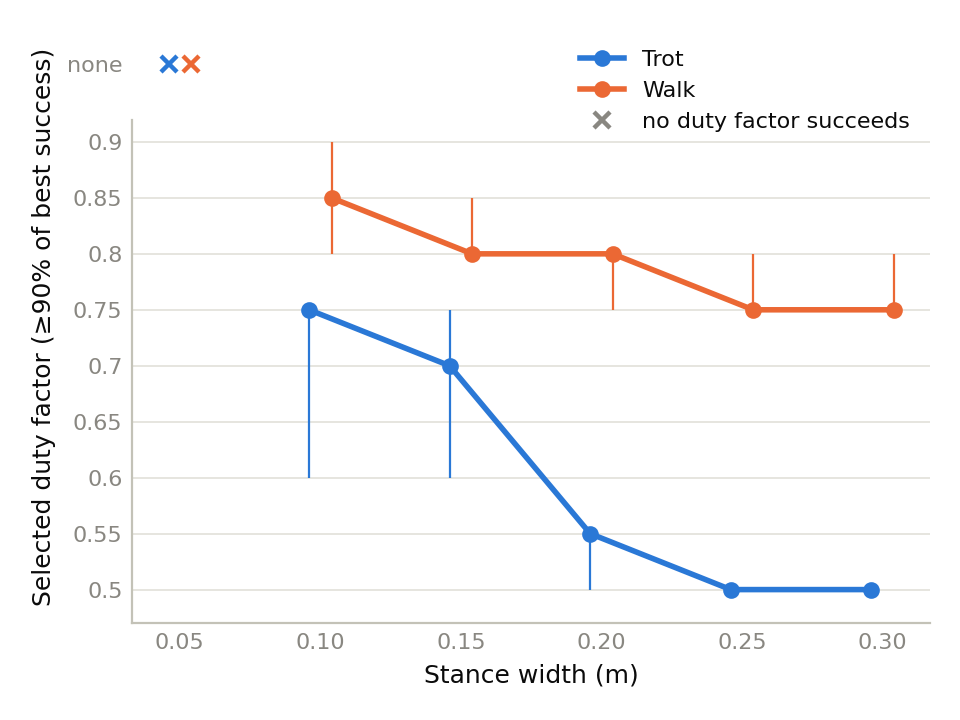

Source data for this figure (header and first rows):
gait, step_width, command_df, success, trials, success_rate, best_success_rate, selected, selected_df, selected_df_ci_low, selected_df_ci_high, periods
trot, 0.05, 0.5, 0, 128, 0.0, 0.0, 0, , , , 0.48 0.54
trot, 0.05, 0.55, 0, 128, 0.0, 0.0, 0, , , , 0.48 0.54
trot, 0.05, 0.6, 0, 128, 0.0, 0.0, 0, , , , 0.48 0.54
trot, 0.05, 0.65, 0, 128, 0.0, 0.0, 0, , , , 0.48 0.54
trot, 0.05, 0.7, 0, 128, 0.0, 0.0, 0, , , , 0.48 0.54
trot, 0.05, 0.75, 0, 128, 0.0, 0.0, 0, , , , 0.48 0.54
trot, 0.1, 0.5, 0, 128, 0.0, 0.07812, 0, 0.75, 0.6, 0.75, 0.48 0.54
trot, 0.1, 0.55, 1, 128, 0.007812, 0.07812, 0, 0.75, 0.6, 0.75, 0.48 0.54
trot, 0.1, 0.6, 4, 128, 0.03125, 0.07812, 0, 0.75, 0.6, 0.75, 0.48 0.54
trot, 0.1, 0.65, 1, 128, 0.007812, 0.07812, 0, 0.75, 0.6, 0.75, 0.48 0.54
trot, 0.1, 0.7, 6, 128, 0.04688, 0.07812, 0, 0.75, 0.6, 0.75, 0.48 0.54
trot, 0.1, 0.75, 10, 128, 0.07812, 0.07812, 1, 0.75, 0.6, 0.75, 0.48 0.54
trot, 0.15, 0.5, 30, 128, 0.2344, 0.7422, 0, 0.7, 0.6, 0.75, 0.48 0.54
trot, 0.15, 0.55, 61, 128, 0.4766, 0.7422, 0, 0.7, 0.6, 0.75, 0.48 0.54
trot, 0.15, 0.6, 74, 128, 0.5781, 0.7422, 0, 0.7, 0.6, 0.75, 0.48 0.54
trot, 0.15, 0.65, 81, 128, 0.6328, 0.7422, 0, 0.7, 0.6, 0.75, 0.48 0.54
trot, 0.15, 0.7, 89, 128, 0.6953, 0.7422, 1, 0.7, 0.6, 0.75, 0.48 0.54
trot, 0.15, 0.75, 95, 128, 0.7422, 0.7422, 0, 0.7, 0.6, 0.75, 0.48 0.54
trot, 0.2, 0.5, 112, 128, 0.875, 0.9766, 0, 0.55, 0.5, 0.55, 0.48 0.54
trot, 0.2, 0.55, 119, 128, 0.9297, 0.9766, 1, 0.55, 0.5, 0.55, 0.48 0.54
trot, 0.2, 0.6, 117, 128, 0.9141, 0.9766, 0, 0.55, 0.5, 0.55, 0.48 0.54
trot, 0.2, 0.65, 121, 128, 0.9453, 0.9766, 0, 0.55, 0.5, 0.55, 0.48 0.54
trot, 0.2, 0.7, 123, 128, 0.9609, 0.9766, 0, 0.55, 0.5, 0.55, 0.48 0.54
trot, 0.2, 0.75, 125, 128, 0.9766, 0.9766, 0, 0.55, 0.5, 0.55, 0.48 0.54
trot, 0.25, 0.5, 126, 128, 0.9844, 1.0, 1, 0.5, 0.5, 0.5, 0.48 0.54
trot, 0.25, 0.55, 126, 128, 0.9844, 1.0, 0, 0.5, 0.5, 0.5, 0.48 0.54
trot, 0.25, 0.6, 128, 128, 1.0, 1.0, 0, 0.5, 0.5, 0.5, 0.48 0.54
trot, 0.25, 0.65, 128, 128, 1.0, 1.0, 0, 0.5, 0.5, 0.5, 0.48 0.54
trot, 0.25, 0.7, 128, 128, 1.0, 1.0, 0, 0.5, 0.5, 0.5, 0.48 0.54
trot, 0.25, 0.75, 128, 128, 1.0, 1.0, 0, 0.5, 0.5, 0.5, 0.48 0.54
trot, 0.3, 0.5, 127, 128, 0.9922, 1.0, 1, 0.5, 0.5, 0.5, 0.48 0.54
trot, 0.3, 0.55, 128, 128, 1.0, 1.0, 0, 0.5, 0.5, 0.5, 0.48 0.54
trot, 0.3, 0.6, 128, 128, 1.0, 1.0, 0, 0.5, 0.5, 0.5, 0.48 0.54
trot, 0.3, 0.65, 128, 128, 1.0, 1.0, 0, 0.5, 0.5, 0.5, 0.48 0.54
trot, 0.3, 0.7, 128, 128, 1.0, 1.0, 0, 0.5, 0.5, 0.5, 0.48 0.54
trot, 0.3, 0.75, 128, 128, 1.0, 1.0, 0, 0.5, 0.5, 0.5, 0.48 0.54
walk, 0.05, 0.75, 0, 192, 0.0, 0.0, 0, , , , 0.4 0.48 0.54
walk, 0.05, 0.8, 0, 192, 0.0, 0.0, 0, , , , 0.4 0.48 0.54
walk, 0.05, 0.85, 0, 192, 0.0, 0.0, 0, , , , 0.4 0.48 0.54
walk, 0.05, 0.9, 0, 192, 0.0, 0.0, 0, , , , 0.4 0.48 0.54
walk, 0.1, 0.75, 2, 192, 0.01042, 0.09896, 0, 0.85, 0.8, 0.9, 0.4 0.48 0.54
walk, 0.1, 0.8, 15, 192, 0.07812, 0.09896, 0, 0.85, 0.8, 0.9, 0.4 0.48 0.54
walk, 0.1, 0.85, 19, 192, 0.09896, 0.09896, 1, 0.85, 0.8, 0.9, 0.4 0.48 0.54
walk, 0.1, 0.9, 19, 192, 0.09896, 0.09896, 0, 0.85, 0.8, 0.9, 0.4 0.48 0.54
walk, 0.15, 0.75, 97, 192, 0.5052, 0.7708, 0, 0.8, 0.8, 0.85, 0.4 0.48 0.54
walk, 0.15, 0.8, 138, 192, 0.7188, 0.7708, 1, 0.8, 0.8, 0.85, 0.4 0.48 0.54
walk, 0.15, 0.85, 148, 192, 0.7708, 0.7708, 0, 0.8, 0.8, 0.85, 0.4 0.48 0.54
walk, 0.15, 0.9, 138, 192, 0.7188, 0.7708, 0, 0.8, 0.8, 0.85, 0.4 0.48 0.54
walk, 0.2, 0.75, 169, 192, 0.8802, 0.9948, 0, 0.8, 0.75, 0.8, 0.4 0.48 0.54
walk, 0.2, 0.8, 186, 192, 0.9688, 0.9948, 1, 0.8, 0.75, 0.8, 0.4 0.48 0.54
walk, 0.2, 0.85, 191, 192, 0.9948, 0.9948, 0, 0.8, 0.75, 0.8, 0.4 0.48 0.54
walk, 0.2, 0.9, 189, 192, 0.9844, 0.9948, 0, 0.8, 0.75, 0.8, 0.4 0.48 0.54
walk, 0.25, 0.75, 179, 192, 0.9323, 1.0, 1, 0.75, 0.75, 0.8, 0.4 0.48 0.54
walk, 0.25, 0.8, 192, 192, 1.0, 1.0, 0, 0.75, 0.75, 0.8, 0.4 0.48 0.54
walk, 0.25, 0.85, 192, 192, 1.0, 1.0, 0, 0.75, 0.75, 0.8, 0.4 0.48 0.54
walk, 0.25, 0.9, 190, 192, 0.9896, 1.0, 0, 0.75, 0.75, 0.8, 0.4 0.48 0.54
walk, 0.3, 0.75, 179, 192, 0.9323, 1.0, 1, 0.75, 0.75, 0.8, 0.4 0.48 0.54
walk, 0.3, 0.8, 191, 192, 0.9948, 1.0, 0, 0.75, 0.75, 0.8, 0.4 0.48 0.54
walk, 0.3, 0.85, 192, 192, 1.0, 1.0, 0, 0.75, 0.75, 0.8, 0.4 0.48 0.54
walk, 0.3, 0.9, 192, 192, 1.0, 1.0, 0, 0.75, 0.75, 0.8, 0.4 0.48 0.54
